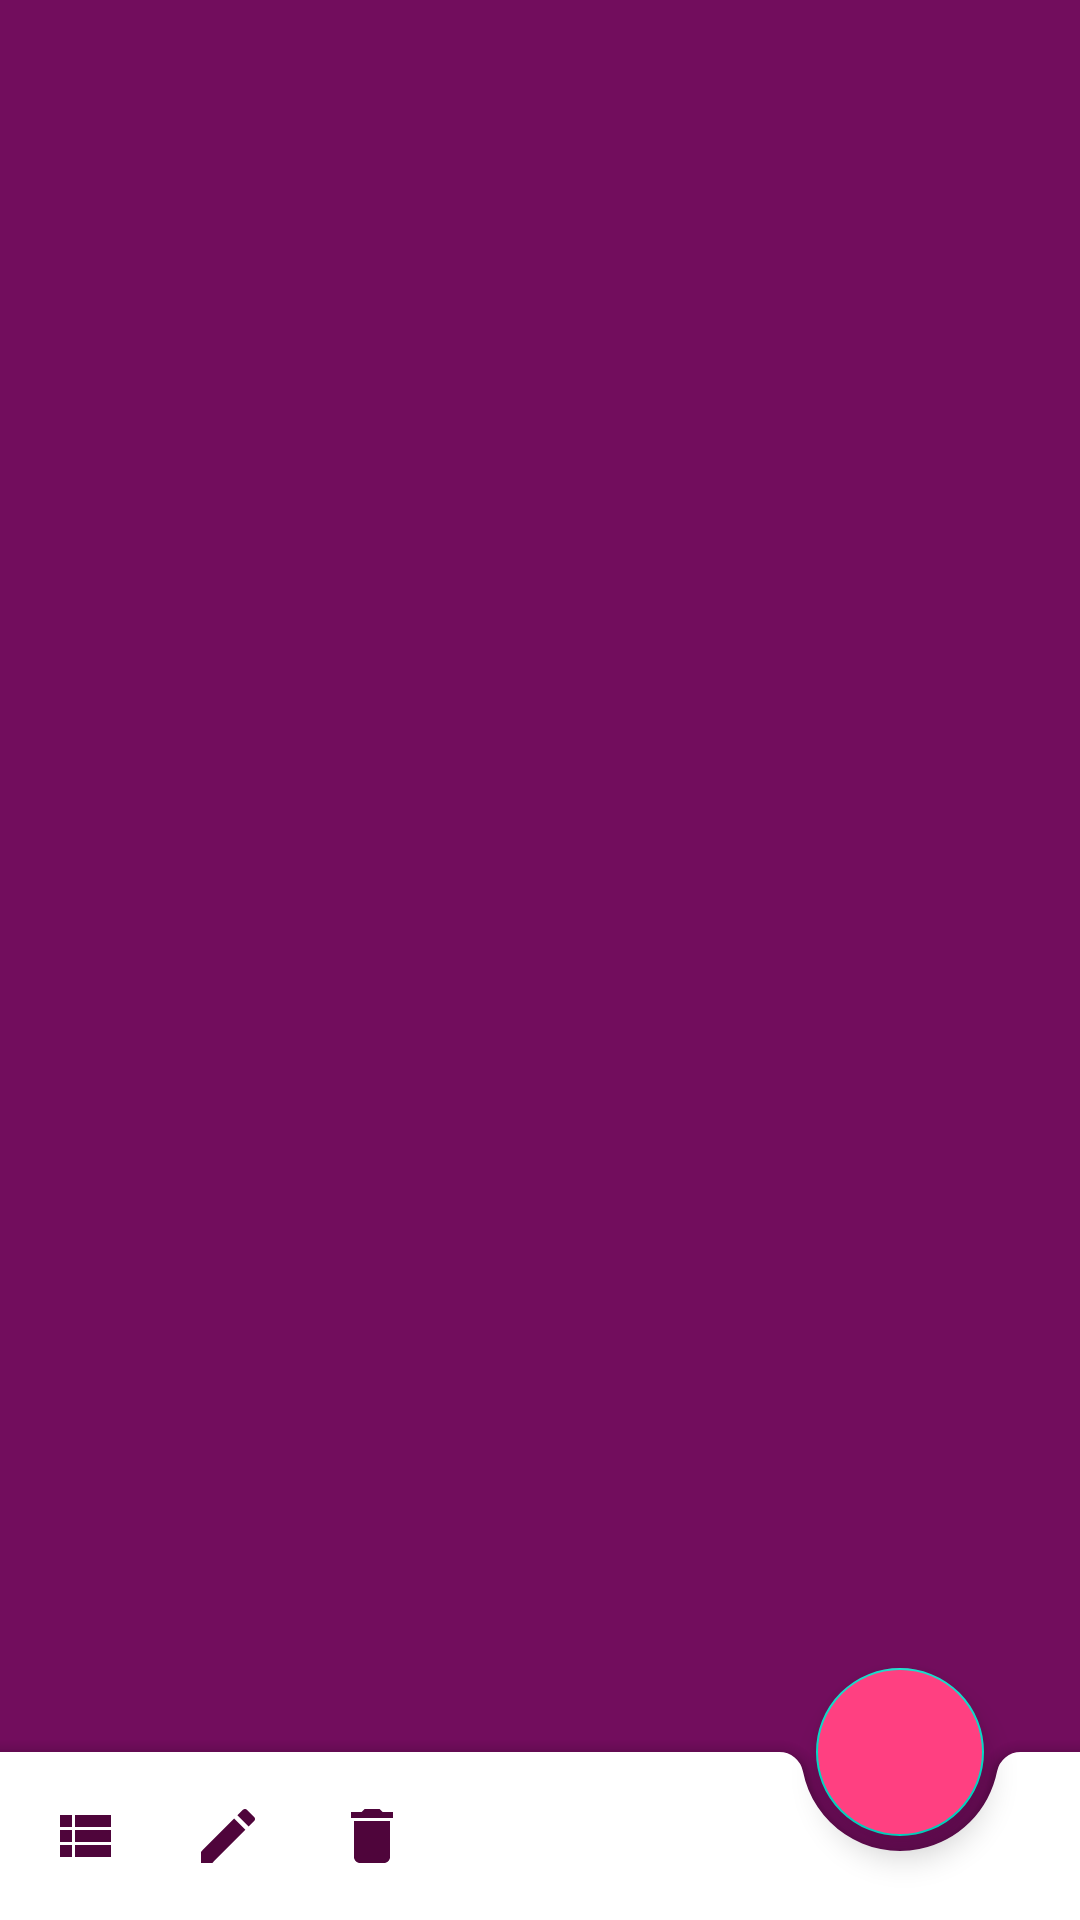

Here is an Android app screen rendered from its layout file. Give the layout XML and the strings, colors and styles it references.
<!-- AndroidManifest.xml: application theme Theme.MaterialComponents.Light.NoActionBar -->
<!-- res/layout/activity_mostrar_elementos.xml -->
<?xml version="1.0" encoding="utf-8"?>
<androidx.coordinatorlayout.widget.CoordinatorLayout xmlns:android="http://schemas.android.com/apk/res/android"
    xmlns:app="http://schemas.android.com/apk/res-auto"
    xmlns:tools="http://schemas.android.com/tools"
    android:layout_width="match_parent"
    android:layout_height="match_parent"
    tools:context=".UI.Mostrar_Elementos"
    android:background="@color/Morado">

        <ListView
            android:id="@+id/idLista"
            android:layout_marginBottom="56dp"
            android:layout_width="match_parent"
            android:layout_height="match_parent"
            />

    <com.google.android.material.bottomappbar.BottomAppBar
        android:id="@+id/bottomAppBar"
        android:layout_width="match_parent"
        android:layout_height="wrap_content"
        android:layout_gravity="bottom"
        android:backgroundTint="@color/white"
        app:menu="@menu/app_bar_menu"
        tools:ignore="BottomAppBar"
        app:fabAlignmentMode="end"
        />


    <com.google.android.material.floatingactionbutton.FloatingActionButton
        android:id="@+id/btnAdd"
        android:layout_width="wrap_content"
        android:layout_height="wrap_content"
        android:backgroundTint="@color/colorButtons"
        android:src="@drawable/ic_add"
        android:tint="@color/Morado"
        app:layout_anchor="@id/bottomAppBar"
        app:maxImageSize="35dp"
        />

</androidx.coordinatorlayout.widget.CoordinatorLayout>
<!-- resources referenced by this layout -->
<resources>
  <color name="Morado">#720d5d</color>
  <color name="colorButtons">#FF4081</color>
  <color name="white">#FFFFFFFF</color>
</resources>
